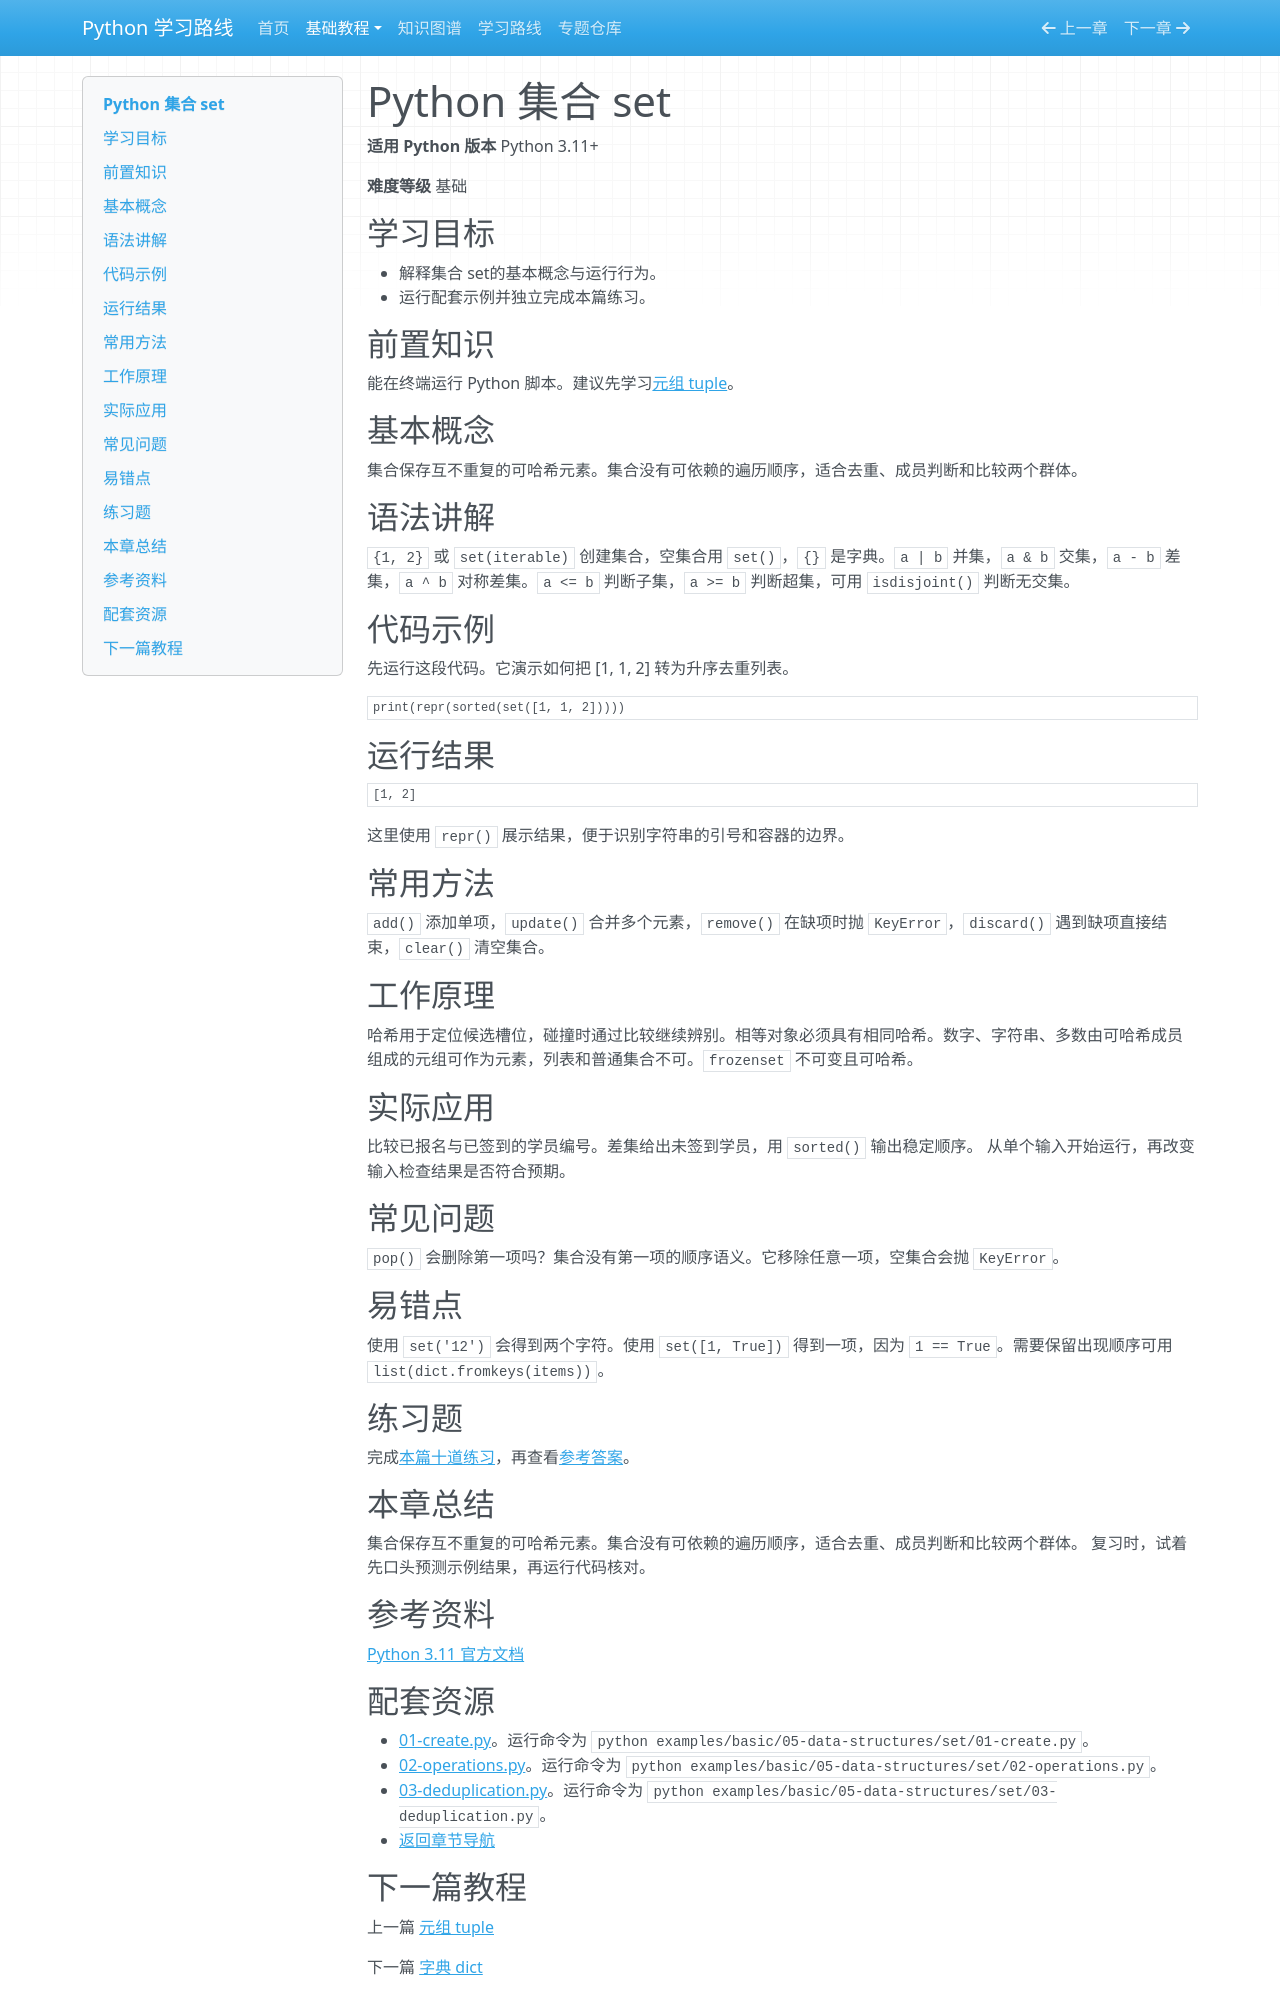

repository: zyy-stu/python-learning-roadmap · page: tutorials/basic/07-set/index.html · generator: mkdocs

# Python 集合 set

**适用 Python 版本** Python 3.11+

**难度等级** 基础

## 学习目标

- 解释集合 set的基本概念与运行行为。
- 运行配套示例并独立完成本篇练习。

## 前置知识

能在终端运行 Python 脚本。建议先学习[元组 tuple](06-tuple.md)。

## 基本概念

集合保存互不重复的可哈希元素。集合没有可依赖的遍历顺序，适合去重、成员判断和比较两个群体。

## 语法讲解

`{1, 2}` 或 `set(iterable)` 创建集合，空集合用 `set()`，`{}` 是字典。`a | b` 并集，`a & b` 交集，`a - b` 差集，`a ^ b` 对称差集。`a <= b` 判断子集，`a >= b` 判断超集，可用 `isdisjoint()` 判断无交集。

## 代码示例

先运行这段代码。它演示如何把 [1, 1, 2] 转为升序去重列表。

```python
print(repr(sorted(set([1, 1, 2]))))
```

## 运行结果

```text
[1, 2]
```

这里使用 `repr()` 展示结果，便于识别字符串的引号和容器的边界。

## 常用方法

`add()` 添加单项，`update()` 合并多个元素，`remove()` 在缺项时抛 `KeyError`，`discard()` 遇到缺项直接结束，`clear()` 清空集合。

## 工作原理

哈希用于定位候选槽位，碰撞时通过比较继续辨别。相等对象必须具有相同哈希。数字、字符串、多数由可哈希成员组成的元组可作为元素，列表和普通集合不可。`frozenset` 不可变且可哈希。

## 实际应用

比较已报名与已签到的学员编号。差集给出未签到学员，用 `sorted()` 输出稳定顺序。 从单个输入开始运行，再改变输入检查结果是否符合预期。

## 常见问题

`pop()` 会删除第一项吗？集合没有第一项的顺序语义。它移除任意一项，空集合会抛 `KeyError`。

## 易错点

使用 `set('12')` 会得到两个字符。使用 `set([1, True])` 得到一项，因为 `1 == True`。需要保留出现顺序可用 `list(dict.fromkeys(items))`。

## 练习题

完成[本篇十道练习](questions/07-set.md)，再查看[参考答案](solutions/07-set.md)。

## 本章总结

集合保存互不重复的可哈希元素。集合没有可依赖的遍历顺序，适合去重、成员判断和比较两个群体。 复习时，试着先口头预测示例结果，再运行代码核对。

## 参考资料

[Python 3.11 官方文档](https://docs.python.org/zh-cn/3.11/library/stdtypes.html#set-types-set-frozenset)
